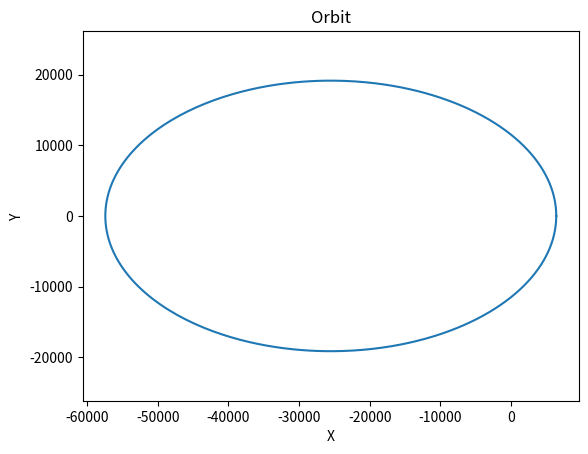

Write the Python code that produced this figure.
import numpy as np
import matplotlib.pyplot as plt

class orbit: 
    def __init__(self,a,e):
        self.a      = a
        self.e      = e
        self.p      = self.a*(1 - self.e**2)
        self.rp     = a*(1 - e)
        self.ra     = a*(1 + e)

    def OrbitProps(self,mu, r = None):
        self.h      = np.sqrt(mu*self.p)
        self.energy = -mu/(2*self.a)

        if r is None:
            pass
        else: 
            self.v              = np.sqrt(2*(self.energy + mu/r))

    def PlotOrbit(self):
        # x   = []
        # y   = []
        # for ta in np.arange(0,2*np.pi,.01):
        #     r = self.p/(1 + self.e*np.cos(ta))
        #     x.append(r*np.cos(ta))
        #     y.append(r*np.sin(ta))

        ta_vec  = np.arange(0,2*np.pi,.01)
        x_vec   = (self.p/(1 + self.e*np.cos(ta_vec)))*np.cos(ta_vec)
        y_vec   = (self.p/(1 + self.e*np.cos(ta_vec)))*np.sin(ta_vec)

        plt.plot(x_vec, y_vec)
        plt.xlabel("X")
        plt.ylabel("Y ")
        plt.title("Orbit")
        plt.axis('equal')
        plt.show()



a = 5*6378.1363
e = 0.8

o1 = orbit(a,e)
o1.OrbitProps(398600.4415,o1.ra)
print(o1.v)
o1.PlotOrbit()

